Image classification data set "dataset" (twelcone/CS232_FinalProject on GitHub). Class labels (6): bladder, breast, eye, liver, lung, pelvis.

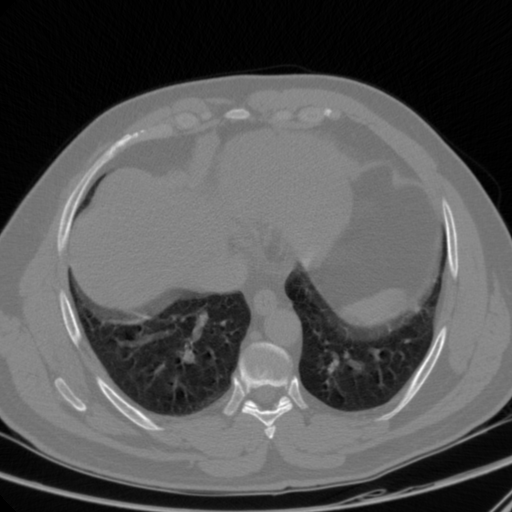
Label: lung

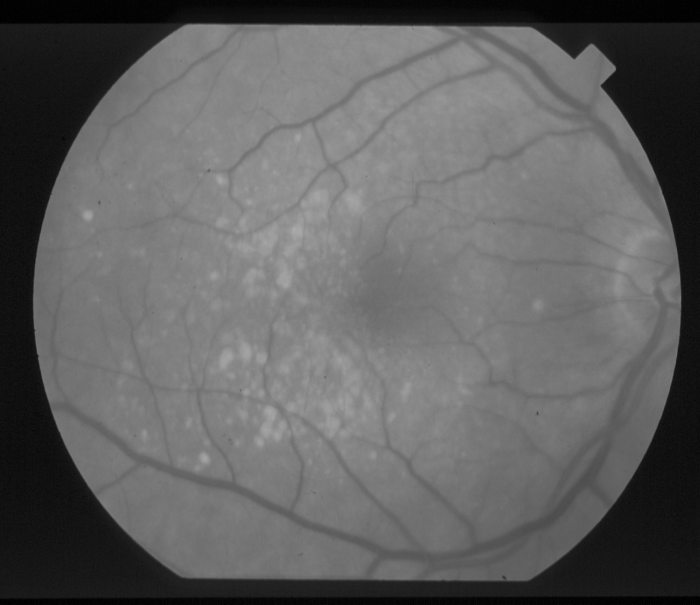
Label: eye

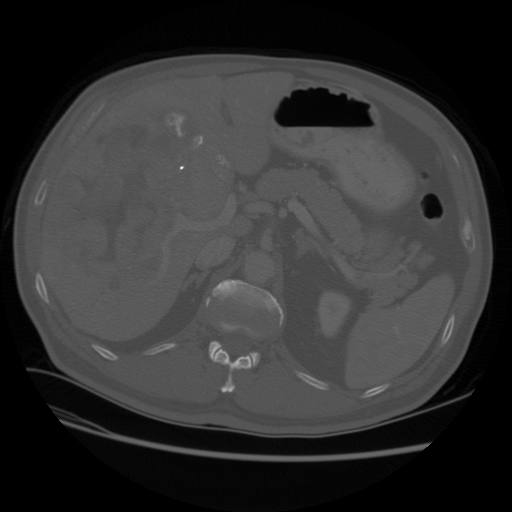
Label: liver

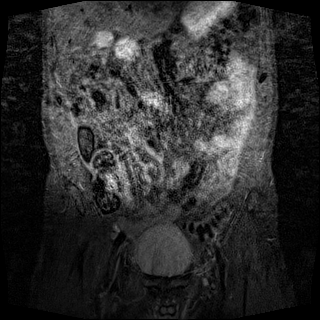
Label: bladder

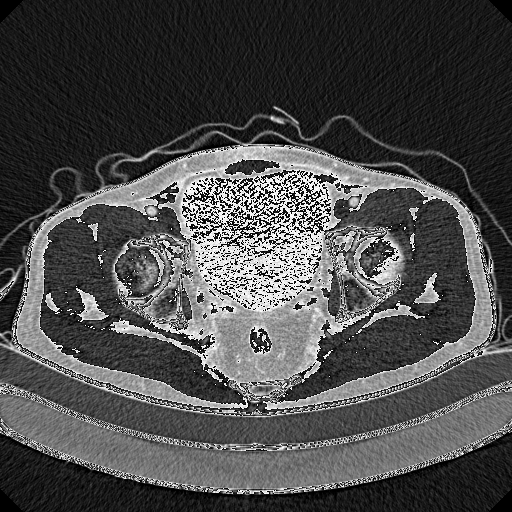
Label: pelvis

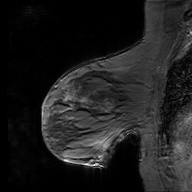
Label: breast
